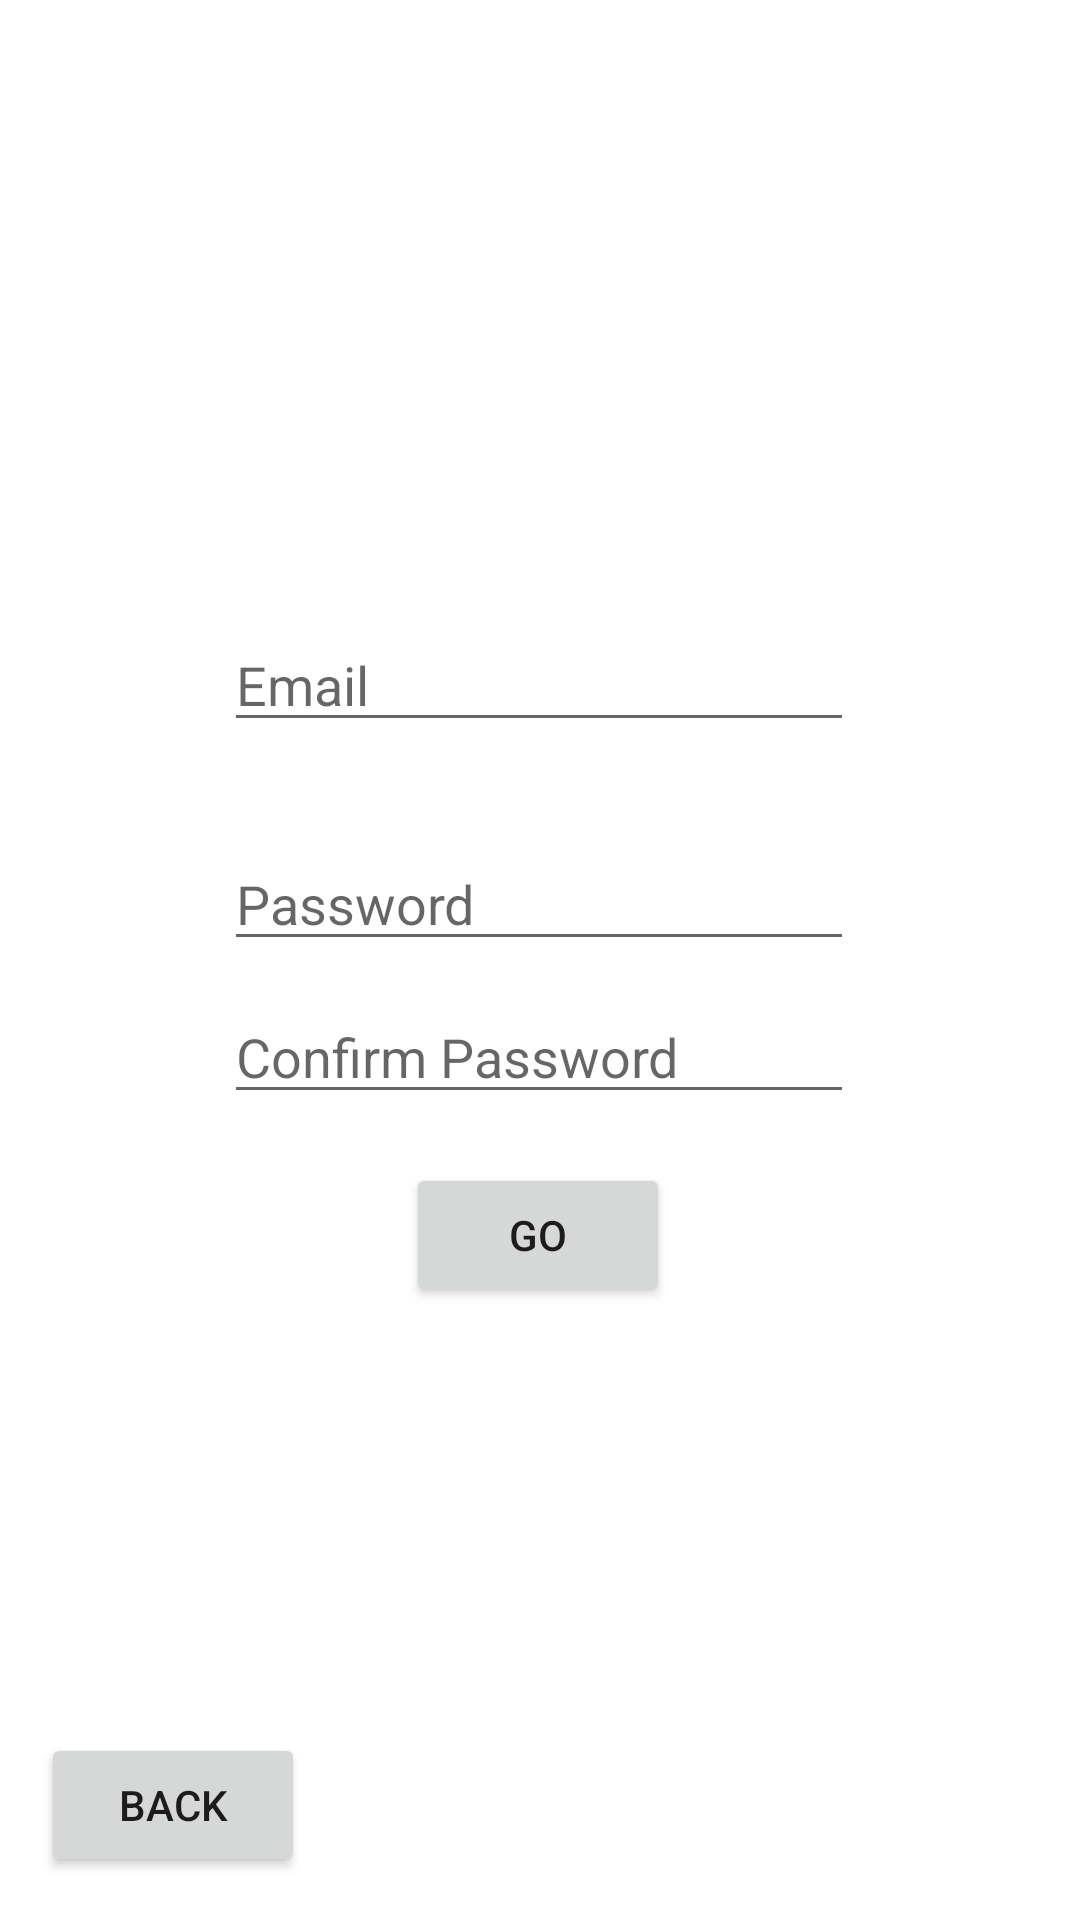

This screen was rendered from an Android layout file. Write that file and the resources it references.
<!-- AndroidManifest.xml: application theme Theme.Wsufoodies -->
<!-- res/layout/activity_registration_page.xml -->
<?xml version="1.0" encoding="utf-8"?>
<androidx.constraintlayout.widget.ConstraintLayout xmlns:android="http://schemas.android.com/apk/res/android"
    xmlns:app="http://schemas.android.com/apk/res-auto"
    xmlns:tools="http://schemas.android.com/tools"
    android:layout_width="match_parent"
    android:layout_height="match_parent"
    tools:context=".RegistrationPage">


    <EditText
        android:id="@+id/editTextTextPassword"
        android:layout_width="wrap_content"
        android:layout_height="wrap_content"
        android:ems="10"
        android:inputType="textPassword"
        android:hint="Password"
        app:layout_constraintBottom_toBottomOf="parent"
        app:layout_constraintEnd_toEndOf="parent"
        app:layout_constraintHorizontal_bias="0.497"
        app:layout_constraintStart_toStartOf="parent"
        app:layout_constraintTop_toTopOf="parent"
        app:layout_constraintVertical_bias="0.466" />

    <EditText
        android:id="@+id/editTextTextPassword"
        android:layout_width="wrap_content"
        android:layout_height="wrap_content"
        android:ems="10"
        android:hint="Confirm Password"
        android:inputType="textPassword"
        app:layout_constraintBottom_toBottomOf="parent"
        app:layout_constraintEnd_toEndOf="parent"
        app:layout_constraintHorizontal_bias="0.497"
        app:layout_constraintStart_toStartOf="parent"
        app:layout_constraintTop_toTopOf="parent"
        app:layout_constraintVertical_bias="0.551" />

    <EditText
        android:id="@+id/editTextTextEmailAddress"
        android:layout_width="wrap_content"
        android:layout_height="wrap_content"
        android:ems="10"
        android:inputType="textEmailAddress"
        android:hint="Email"
        app:layout_constraintBottom_toBottomOf="parent"
        app:layout_constraintEnd_toEndOf="parent"
        app:layout_constraintHorizontal_bias="0.497"
        app:layout_constraintStart_toStartOf="parent"
        app:layout_constraintTop_toTopOf="parent"
        app:layout_constraintVertical_bias="0.344" />

    <Button
        android:id="@+id/button"
        android:layout_width="wrap_content"
        android:layout_height="wrap_content"
        android:text="GO"
        app:layout_constraintBottom_toBottomOf="parent"
        app:layout_constraintEnd_toEndOf="parent"
        app:layout_constraintHorizontal_bias="0.498"
        app:layout_constraintStart_toStartOf="parent"
        app:layout_constraintTop_toTopOf="parent"
        app:layout_constraintVertical_bias="0.655" />

    <Button
        android:id="@+id/button4"
        android:layout_width="wrap_content"
        android:layout_height="wrap_content"
        android:text="BACK"
        android:onClick="goMain"
        app:layout_constraintBottom_toBottomOf="parent"
        app:layout_constraintEnd_toEndOf="parent"
        app:layout_constraintHorizontal_bias="0.05"
        app:layout_constraintStart_toStartOf="parent"
        app:layout_constraintTop_toTopOf="parent"
        app:layout_constraintVertical_bias="0.976" />

</androidx.constraintlayout.widget.ConstraintLayout>
<!-- resources referenced by this layout -->
<resources>
  <style name="Theme.Wsufoodies" parent="Theme.MaterialComponents.DayNight.DarkActionBar">
          
          <item name="colorPrimary">@color/purple_500</item>
          <item name="colorPrimaryVariant">@color/purple_700</item>
          <item name="colorOnPrimary">@color/white</item>
          
          <item name="colorSecondary">@color/teal_200</item>
          <item name="colorSecondaryVariant">@color/teal_700</item>
          <item name="colorOnSecondary">@color/black</item>
          
          <item name="android:statusBarColor" tools:targetApi="l">?attr/colorPrimaryVariant</item>
          
      </style>
  <!-- not gathered from this repository: default colours our renderer supplied (Android Studio template values) -->
  <color name="purple_500">#FF6200EE</color>
  <color name="purple_700">#FF3700B3</color>
  <color name="teal_200">#FF03DAC5</color>
  <color name="teal_700">#FF018786</color>
  <color name="black">#FF000000</color>
  <color name="white">#FFFFFFFF</color>
</resources>
